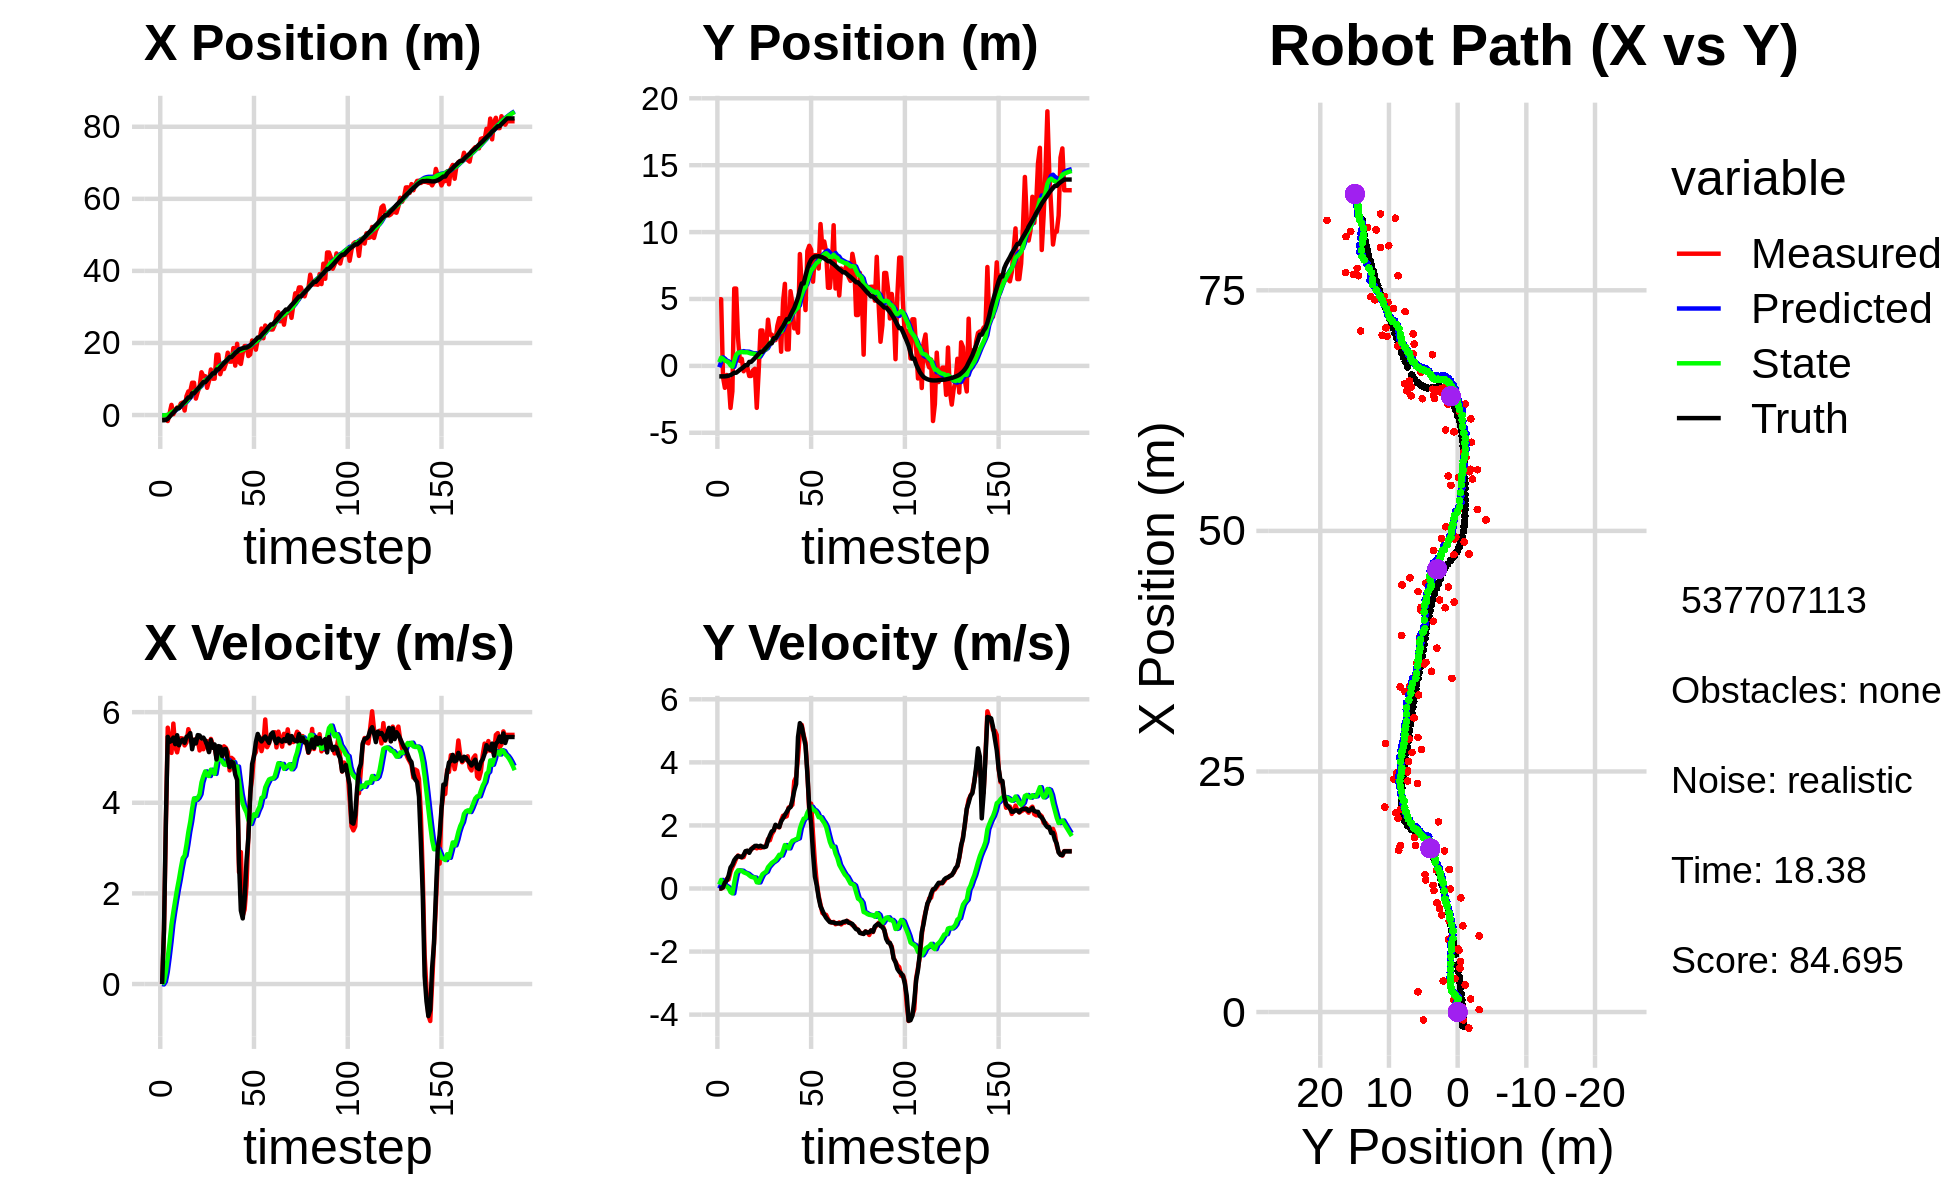

Data behind this chart, as committed beside it:
-2.782316211855648258e-01, -1.256959439253282351e+00, 0.000000000000000000e+00, 0.000000000000000000e+00, 0.000000000000000000e+00, 0.000000000000000000e+00, 0.000000000000000000e+00, 0.000000000000000000e+00, -1.810231997305599208e-02, -1.020996107004804032e-01, 0.000000000000000000e+00, 0.000000000000000000e+00, -1.445532441521201639e+00, -7.848520874406399450e-01, 0.000000000000000000e+00, 0.000000000000000000e+00, 0.000000000000000000e+00, -1.776550489012151957e-04
-8.228597640873291930e-01, 4.976783215918412218e+00, 0.000000000000000000e+00, 0.000000000000000000e+00, -1.810231997305599208e-02, -1.020996107004804032e-01, 0.000000000000000000e+00, 0.000000000000000000e+00, -6.733240258394150579e-02, 2.720053449553157532e-01, -8.750216207218951964e-03, 1.249990573080660694e-01, -1.445532441521201639e+00, -7.848520874406399450e-01, 0.000000000000000000e+00, 0.000000000000000000e+00, 0.000000000000000000e+00, -9.996260632760822773e-05
-8.228597640873291930e-01, 4.976783215918412218e+00, 1.175999929288310764e+00, 4.050565960795066557e-04, -6.820742420466339995e-02, 2.845052506861223685e-01, -8.750216207218951964e-03, 1.249990573080660694e-01, -9.057964912307786554e-02, 6.123182952807650903e-01, 5.299822707096024654e-02, 2.716484043069866683e-01, -1.445532441521201639e+00, -7.848520874406399450e-01, 1.199999999999999956e+00, 0.000000000000000000e+00, 1.200000047683715820e+00, -3.444358881097286940e-04
-8.175230629033870544e-01, -8.331836086668620300e-01, 3.492905195637721949e+00, 2.573922071100201783e-02, -8.527982641598183533e-02, 6.394831357114637571e-01, 5.299822707096024654e-02, 2.716484043069866683e-01, -3.693464416926669353e-02, 5.259567971747517445e-01, 2.637688887882040922e-01, 1.883572581717042893e-01, -1.384367585551093072e+00, -7.848208613179413762e-01, 3.600000000000000089e+00, 3.799999999999999906e-02, 3.599999904632568359e+00, -7.368867285549640656e-03
-1.662637531852123818e+00, -1.640383893476405897e+00, 5.657255204601792542e+00, 1.762436458742226986e-01, -1.055775529044628361e-02, 5.447925229919221568e-01, 2.637688887882040922e-01, 1.883572581717042893e-01, 6.376581737138881101e-02, 3.928995878253004337e-01, 5.785974708477193973e-01, 9.328339221448059271e-02, -1.052641510894748000e+00, -7.821406672142590111e-01, 5.455000000000000071e+00, 1.920000000000000040e-01, 5.459000110626220703e+00, -3.114348836243152618e-02
4.833185072788312997e-01, -6.814102343231733805e-01, 5.355506597377286404e+00, 3.017340013346568872e-01, 1.216255644561607535e-01, 4.022279270467484791e-01, 5.785974708477193973e-01, 9.328339221448059271e-02, 3.280086990711313932e-01, 3.372981957066719660e-01, 9.241636344295526273e-01, 6.107523920764681979e-02, -4.656320809764924462e-01, -7.650315198954452667e-01, 5.344000000000000306e+00, 2.550000000000000044e-01, 5.349999904632568359e+00, -5.628138780593872070e-02
2.817375778694276356e+00, -1.091536851180115786e+00, 5.100910720916584040e+00, 2.873898433860115897e-01, 4.204250625140866782e-01, 3.434057196274366563e-01, 9.241636344295526273e-01, 6.107523920764681979e-02, 7.596712933259197609e-01, 2.550625397066458300e-01, 1.315492061028848303e+00, 1.114390309916921118e-02, 1.478818650550838554e-01, -7.318125388256827568e-01, 5.366999999999999993e+00, 4.119999999999999774e-01, 5.382999897003173828e+00, -5.628138780593872070e-02
2.456363142590764492e-01, -3.143153207001982086e+00, 5.747677457241615606e+00, 5.293259429986167941e-01, 8.912204994288046578e-01, 2.561769300165627761e-01, 1.315492061028848303e+00, 1.114390309916921118e-02, 1.043677814418373817e+00, 4.551001206942134614e-02, 1.593223686932634386e+00, -1.138143948744398393e-01, 6.626981495504482567e-01, -6.882729702881722478e-01, 5.439000000000000057e+00, 6.650000000000000355e-01, 5.480000019073486328e+00, -9.183484315872192383e-02
1.362237646807502589e+00, -1.898675086186107697e+00, 5.229429140483714100e+00, 6.764594373740210331e-01, 1.203000183111637256e+00, 3.412857258197736499e-02, 1.593223686932634386e+00, -1.138143948744398393e-01, 1.384173369617150318e+00, -6.162334993987499121e-02, 1.849708646106051235e+00, -1.552096285682870169e-01, 1.281804442321436310e+00, -6.107420933717331302e-01, 5.293999999999999595e+00, 7.500000000000000000e-01, 5.347000122070312500e+00, -1.286419183015823364e-01
2.092250436086408705e+00, 5.778451157272625593e+00, 5.113499206208606651e+00, 8.019370874863535059e-01, 1.569144234227755508e+00, -7.714431279670369568e-02, 1.849708646106051235e+00, -1.552096285682870169e-01, 1.764508436579816042e+00, 3.800091758814206910e-01, 2.095538201771313336e+00, 1.832544823128847145e-01, 1.900781034961860572e+00, -5.146029460897062480e-01, 5.490999999999999659e+00, 8.990000000000000213e-01, 5.564000129699707031e+00, -1.555603891611099243e-01
2.092250436086408705e+00, 5.778451157272625593e+00, 5.305200550919024316e+00, 9.466612153730441515e-01, 1.974062256756947464e+00, 3.983346241127091458e-01, 2.095538201771313336e+00, 1.832544823128847145e-01, 2.140084436969456050e+00, 8.139078934505544760e-01, 2.315330153007959524e+00, 4.855195367812191742e-01, 1.900781034961860572e+00, -5.146029460897062480e-01, 5.269000000000000128e+00, 9.789999999999999813e-01, 5.359000205993652344e+00, -1.765817105770111084e-01
3.224456906330752215e+00, 2.099067820844936705e+00, 5.425137289602739443e+00, 1.045710974778389035e+00, 2.371617452270252002e+00, 8.624598471286764045e-01, 2.315330153007959524e+00, 4.855195367812191742e-01, 2.590397992533088889e+00, 9.770778462844867951e-01, 2.562000074743759015e+00, 5.759482959893422738e-01, 2.514275907908534613e+00, -4.061795345314966332e-01, 5.362000000000000099e+00, 1.030000000000000027e+00, 5.460000038146972656e+00, -1.904175877571105957e-01
3.475758134918853326e+00, 3.706245855961384228e-01, 5.418081240200338655e+00, 1.013183398877058217e+00, 2.846598000007464879e+00, 1.034672675883421045e+00, 2.562000074743759015e+00, 5.759482959893422738e-01, 3.037325848962542540e+00, 1.009021153379680680e+00, 2.778588462006047699e+00, 5.676332758970016323e-01, 3.130063414535501742e+00, -2.884578866044801848e-01, 5.394999999999999574e+00, 1.006999999999999895e+00, 5.487999916076660156e+00, -1.848652809858322144e-01
1.253906130277597120e+00, 5.291273724859197891e-01, 5.265851123733471084e+00, 9.840018261888341389e-01, 3.315184695163147399e+00, 1.065784480969380832e+00, 2.778588462006047699e+00, 5.676332758970016323e-01, 3.281046581441507293e+00, 1.047900086477473902e+00, 2.834525308217003214e+00, 5.636623216270186809e-01, 3.646424651228541869e+00, -1.920277945729958191e-01, 5.323000000000000398e+00, 9.939999999999999947e-01, 5.414999961853027344e+00, -1.847341805696487427e-01
5.241171538553076381e+00, -4.016080966813350694e-01, 5.331711040023461301e+00, 9.963087213856824942e-01, 3.564499112263207703e+00, 1.104266318640175770e+00, 2.834525308217003214e+00, 5.636623216270186809e-01, 3.819762076988771682e+00, 1.018101028636476446e+00, 3.076782623783809623e+00, 5.139756871085230383e-01, 4.260224699840108542e+00, -7.734672936280559408e-02, 5.456000000000000405e+00, 1.064000000000000057e+00, 5.559000015258789062e+00, -1.847341805696487427e-01
6.554028272473323646e+00, -1.162315325898319318e-01, 5.624154960208231024e+00, 1.162295286960270735e+00, 4.127440339367153044e+00, 1.069498597347328772e+00, 3.076782623783809623e+00, 5.139756871085230383e-01, 4.444115951380570806e+00, 1.016090991661736886e+00, 3.358336136030893648e+00, 4.897905561856692458e-01, 4.887687086505112966e+00, 5.124164937806539866e-02, 5.475999999999999979e+00, 1.183999999999999941e+00, 5.602000236511230469e+00, -2.037923932075500488e-01
6.554028272473323646e+00, -1.162315325898319318e-01, 5.480599483889576184e+00, 1.188566814418037021e+00, 4.779949564983660082e+00, 1.065070047280303855e+00, 3.358336136030893648e+00, 4.897905561856692458e-01, 5.024876478208621045e+00, 1.014048575269656638e+00, 3.579279158696596852e+00, 4.677825894853673283e-01, 4.887687086505112966e+00, 5.124164937806539866e-02, 5.536999999999999922e+00, 1.199000000000000066e+00, 5.665999889373779297e+00, -2.135609686374664307e-01
8.962969421906651135e+00, -7.530336246955253721e-01, 5.358502979521463594e+00, 1.171184137150358628e+00, 5.382804394078280374e+00, 1.060826834218193460e+00, 3.579279158696596852e+00, 4.677825894853673283e-01, 5.751972786661217363e+00, 9.645930741884239934e-01, 3.868713352458656995e+00, 4.159490995653919443e-01, 6.023221372948760255e+00, 2.976660859921740343e-01, 5.182000000000000384e+00, 1.131000000000000005e+00, 5.304999828338623047e+00, -2.151816636323928833e-01
8.962969421906651135e+00, -7.530336246955253721e-01, 5.302025710179083973e+00, 1.230760181544169551e+00, 6.138844121907083284e+00, 1.006187984144963243e+00, 3.868713352458656995e+00, 4.159490995653919443e-01, 6.431823487362210656e+00, 9.187642357646923497e-01, 4.098162299959446031e+00, 3.716277983552319641e-01, 6.023221372948760255e+00, 2.976660859921740343e-01, 5.391000000000000014e+00, 1.252000000000000002e+00, 5.533999919891357422e+00, -2.280905991792678833e-01
4.566060185472916366e+00, -3.324522247789270524e-01, 5.407080590708608803e+00, 1.307842014551197307e+00, 6.841639717358154904e+00, 9.559270156002155350e-01, 4.098162299959446031e+00, 3.716277983552319641e-01, 6.728534108090877375e+00, 9.074945974526380521e-01, 4.063859338162451706e+00, 3.544836588136473510e-01, 6.634122251955534288e+00, 4.373785383433460017e-01, 5.310999999999999943e+00, 1.284999999999999920e+00, 5.464000225067138672e+00, -2.373178750276565552e-01
6.400823533136930088e+00, -2.149976960089300115e-01, 5.382781197303202703e+00, 1.301964579012635292e+00, 7.134920041907122368e+00, 9.429429633340027372e-01, 4.063859338162451706e+00, 3.544836588136473510e-01, 7.143070457155657138e+00, 9.040774024420341615e-01, 4.107092434179888230e+00, 3.435512812738183430e-01, 7.245644926931343655e+00, 5.840379133525887001e-01, 5.493999999999999773e+00, 1.350000000000000089e+00, 5.657000064849853516e+00, -2.373178750276565552e-01
7.911556969724379051e+00, -3.136998759625826860e+00, 5.154859500284867835e+00, 1.274175390062753710e+00, 7.553779700573645783e+00, 9.384325305694160013e-01, 4.107092434179888230e+00, 3.435512812738183430e-01, 7.634075173434691663e+00, 6.900192900216928216e-01, 4.188284929288859537e+00, 1.971795755558813090e-01, 7.877192854307889291e+00, 7.396437064465579692e-01, 5.485000000000000320e+00, 1.352999999999999980e+00, 5.649000167846679688e+00, -2.423222810029983521e-01
1.186807930450360793e+01, -4.554113013424271883e-01, 5.337722847807163440e+00, 1.301057392632069210e+00, 8.052903666363578239e+00, 7.097372475772809608e-01, 4.188284929288859537e+00, 1.971795755558813090e-01, 8.409995638249808891e+00, 6.770695163667562744e-01, 4.448107390159854901e+00, 1.922629875235657426e-01, 8.505439161710979690e+00, 8.937585482630475697e-01, 5.419999999999999929e+00, 1.328000000000000069e+00, 5.579999923706054688e+00, -2.390854954719543457e-01
1.077608633017904616e+01, 2.647442234662163330e+00, 5.181859478675941766e+00, 1.285789930946441562e+00, 8.854806377265793671e+00, 6.962958151191128708e-01, 4.448107390159854901e+00, 1.922629875235657426e-01, 9.042345949414814399e+00, 8.856832712920458262e-01, 4.588091294784767626e+00, 3.292105530745178532e-01, 9.129460692123668508e+00, 1.048044694432815005e+00, 5.437999999999999723e+00, 1.356000000000000094e+00, 5.604000091552734375e+00, -2.432206422090530396e-01
1.077608633017904616e+01, 2.647442234662163330e+00, 5.279625553253017856e+00, 1.307010492808376778e+00, 9.501155078893290806e+00, 9.186043265994976448e-01, 4.588091294784767626e+00, 3.292105530745178532e-01, 9.635753419510137974e+00, 1.086627374776319765e+00, 4.693148685287723332e+00, 4.503783168686077421e-01, 9.129460692123668508e+00, 1.048044694432815005e+00, 5.371000000000000441e+00, 1.324999999999999956e+00, 5.531000137329101562e+00, -2.426784485578536987e-01
7.559135317738573612e+00, 1.331287590798208686e+00, 5.359545627225323017e+00, 1.317054387329059661e+00, 1.010506828803891111e+01, 1.131665206463180473e+00, 4.693148685287723332e+00, 4.503783168686077421e-01, 9.937786815550289532e+00, 1.185197613550305062e+00, 4.606159285157557015e+00, 4.967123562148879068e-01, 9.749150633905578900e+00, 1.201648009371985459e+00, 5.275000000000000355e+00, 1.310999999999999943e+00, 5.434999942779541016e+00, -2.409651875495910645e-01
9.457578897467696422e+00, 1.230527018765613434e+00, 5.131081449921225612e+00, 1.370665085498285807e+00, 1.039840274406604514e+01, 1.234868849171793848e+00, 4.606159285157557015e+00, 4.967123562148879068e-01, 1.035036462446020700e+01, 1.274028113664961159e+00, 4.590686049750408948e+00, 5.338684550408661078e-01, 1.035685098147134120e+01, 1.351413858862498651e+00, 5.118000000000000327e+00, 1.330000000000000071e+00, 5.288000106811523438e+00, -2.610347867012023926e-01
1.262933492624839182e+01, 3.454583180651001229e+00, 5.409709548895338393e+00, 1.566673626777636663e+00, 1.080943322943524798e+01, 1.327414959169047837e+00, 4.590686049750408948e+00, 5.338684550408661078e-01, 1.099317523445961520e+01, 1.525861468870787663e+00, 4.730232730010595077e+00, 6.741266954703315495e-01, 1.094888055296902785e+01, 1.508467091635765422e+00, 5.386000000000000121e+00, 1.528000000000000025e+00, 5.598999977111816406e+00, -2.818921208381652832e-01
1.008458554737234358e+01, 2.337175501696481028e+00, 5.283879971170596157e+00, 1.530232875364249789e+00, 1.146619850746067470e+01, 1.593274138417820840e+00, 4.730232730010595077e+00, 6.741266954703315495e-01, 1.138484622295576720e+01, 1.684848826123284349e+00, 4.694521542691675542e+00, 7.440150982009573477e-01, 1.156184518311911802e+01, 1.688110007589278316e+00, 5.214000000000000412e+00, 1.681000000000000050e+00, 5.478000164031982422e+00, -2.818921208381652832e-01
1.008458554737234358e+01, 2.337175501696481028e+00, 5.226193102964215242e+00, 1.720147684184702985e+00, 1.185429837722493396e+01, 1.759250335943379984e+00, 4.694521542691675542e+00, 7.440150982009573477e-01, 1.174129857828752854e+01, 1.844254132883405894e+00, 4.638191459307337006e+00, 8.112990777801247777e-01, 1.156184518311911802e+01, 1.688110007589278316e+00, 5.286999999999999922e+00, 1.810000000000000053e+00, 5.587999820709228516e+00, -3.179715573787689209e-01
1.674580371350872809e+01, 1.924208012917723920e+00, 4.992516480287485514e+00, 1.817347061628976190e+00, 1.220511772421826180e+01, 1.925384040661418439e+00, 4.638191459307337006e+00, 8.112990777801247777e-01, 1.257998303445800481e+01, 1.970295790574589256e+00, 4.885190092020499364e+00, 8.535897483024581511e-01, 1.265132272222566279e+01, 2.065239800333018572e+00, 4.956999999999999851e+00, 1.846000000000000085e+00, 5.289000034332275391e+00, -3.491047024726867676e-01
1.674580371350872809e+01, 1.924208012917723920e+00, 5.167759464606277220e+00, 1.985335141488441035e+00, 1.306850204366005386e+01, 2.055654765404835160e+00, 4.885190092020499364e+00, 8.535897483024581511e-01, 1.337186922520511878e+01, 2.096804517127821565e+00, 5.084919017360800098e+00, 8.951915890407832199e-01, 1.265132272222566279e+01, 2.065239800333018572e+00, 5.251000000000000334e+00, 2.020000000000000018e+00, 5.625999927520751953e+00, -3.667920231819152832e-01
1.133994507746347047e+01, 3.002880228214330760e+00, 5.193031666909325494e+00, 1.958296255328588087e+00, 1.388036112694119950e+01, 2.186323676031900032e+00, 5.084919017360800098e+00, 8.951915890407832199e-01, 1.368576197961014884e+01, 2.291969284874198376e+00, 4.965041885946491540e+00, 9.764456179097631416e-01, 1.324282205092676534e+01, 2.291763914745255537e+00, 5.240000000000000213e+00, 1.977000000000000091e+00, 5.599999904632568359e+00, -3.606111705303192139e-01
1.316197782717627796e+01, 3.570400132145302052e+00, 5.001518328371754585e+00, 1.938377861273304692e+00, 1.418226616820479791e+01, 2.389613846665174623e+00, 4.965041885946491540e+00, 9.764456179097631416e-01, 1.410376783226515585e+01, 2.516658592247419168e+00, 4.916488721435854359e+00, 1.069718351404039147e+00, 1.384533631752706739e+01, 2.519978654997277356e+00, 5.030999999999999694e+00, 1.947999999999999954e+00, 5.394999980926513672e+00, -3.697346150875091553e-01
1.277552044398165876e+01, 1.057788862246272998e+00, 5.245250293585648649e+00, 2.155827080474212565e+00, 1.459541670440874128e+01, 2.623630427387823261e+00, 4.916488721435854359e+00, 1.069718351404039147e+00, 1.446841222574043506e+01, 2.560270021763590531e+00, 4.845605446808405325e+00, 1.044810202636145213e+00, 1.442611825475990450e+01, 2.745922220520732093e+00, 5.176999999999999602e+00, 2.129000000000000004e+00, 5.598000049591064453e+00, -3.899577856063842773e-01
1.429312425800914887e+01, 4.753842843546939534e+00, 5.210246587255354278e+00, 2.306628270512276924e+00, 1.495297277042127604e+01, 2.664751042027205141e+00, 4.845605446808405325e+00, 1.044810202636145213e+00, 1.491903402095728914e+01, 2.869755164460411123e+00, 4.834530423649629149e+00, 1.191156051888172307e+00, 1.492285096631293939e+01, 2.950339926177310002e+00, 5.187000000000000277e+00, 2.225000000000000089e+00, 5.644000053405761719e+00, -4.167750477790832520e-01
1.729895865894715001e+01, 6.131663216512107439e+00, 5.122464522389284625e+00, 2.267766272510243208e+00, 1.540248706332225126e+01, 2.988870769649228265e+00, 4.834530423649629149e+00, 1.191156051888172307e+00, 1.556594530191360981e+01, 3.260694579245668745e+00, 4.945951825583716044e+00, 1.376915208153122627e+00, 1.550873696748708497e+01, 3.212210071740419171e+00, 4.939000000000000057e+00, 2.334999999999999964e+00, 5.462999820709228516e+00, -4.167750477790832520e-01
1.481575727446798751e+01, 1.229464662876848857e+00, 4.715239276571166371e+00, 2.292502537553219533e+00, 1.606054048447198213e+01, 3.398386100060981185e+00, 4.945951825583716044e+00, 1.376915208153122627e+00, 1.595119526828884204e+01, 3.284412483989970433e+00, 4.870336010923015380e+00, 1.317870642865565545e+00, 1.606721818402115076e+01, 3.484849346264806247e+00, 4.786999999999999922e+00, 2.424999999999999822e+00, 5.366000175476074219e+00, -4.525387585163116455e-01
1.481575727446798751e+01, 1.229464662876848857e+00, 4.991461125489597528e+00, 2.567310633835086620e+00, 1.643822886938114181e+01, 3.416199548276527054e+00, 4.870336010923015380e+00, 1.317870642865565545e+00, 1.631651640343839205e+01, 3.315753190207880508e+00, 4.796910558659416957e+00, 1.271939279811289625e+00, 1.606721818402115076e+01, 3.484849346264806247e+00, 4.907000000000000028e+00, 2.536000000000000032e+00, 5.522999763488769531e+00, -4.750540852546691895e-01
1.858966386318673614e+01, 5.584630264296321478e+00, 4.955126151333399953e+00, 2.596066117789351591e+00, 1.679620745930433401e+01, 3.442947118189009448e+00, 4.796910558659416957e+00, 1.271939279811289625e+00, 1.694515375267041790e+01, 3.654225582726191135e+00, 4.895473424168717003e+00, 1.422927882324627635e+00, 1.662587869149483666e+01, 3.772267712643663007e+00, 4.878999999999999559e+00, 2.580999999999999961e+00, 5.519999980926513672e+00, -4.825962483882904053e-01
1.371978962375791689e+01, 4.666197253399909428e+00, 4.657902251644982172e+00, 2.654104042523494300e+00, 1.743470109508729138e+01, 3.796518370958653854e+00, 4.895473424168717003e+00, 1.422927882324627635e+00, 1.713062710021416990e+01, 3.913010769179876558e+00, 4.696687061223182802e+00, 1.513064964272658575e+00, 1.718443238732814393e+01, 4.067745579982353199e+00, 4.621000000000000441e+00, 2.803999999999999826e+00, 5.405000209808349609e+00, -5.179226398468017578e-01
1.976658666109634410e+01, 2.800187600525121834e+00, 4.627321467082568418e+00, 3.404837694421084748e+00, 1.760029580633648649e+01, 4.064317265607142460e+00, 4.696687061223182802e+00, 1.513064964272658575e+00, 1.776735704018077655e+01, 4.058015921427708506e+00, 4.800219727057999819e+00, 1.535147092480359632e+00, 1.762973725731937336e+01, 4.330139531428139676e+00, 4.504999999999999893e+00, 3.100000000000000089e+00, 5.468999862670898438e+00, -6.343586444854736328e-01
1.474017345877352447e+01, 3.080568564708168200e+00, 2.469586684080768091e+00, 3.532313847405210705e+00, 1.824737901288657582e+01, 4.211530630675744291e+00, 4.800219727057999819e+00, 1.535147092480359632e+00, 1.785642971278902635e+01, 4.219362868592350324e+00, 4.487071139246513241e+00, 1.567560445986890372e+00, 1.811885964875836663e+01, 4.709178341354820496e+00, 2.692000000000000171e+00, 3.313000000000000167e+00, 4.269000053405761719e+00, -9.606468677520751953e-01
1.418340527959448671e+01, 2.477444780866015162e+00, 2.911934837289704703e+00, 4.165015876868755740e+00, 1.830513682671367803e+01, 4.376118913191039184e+00, 4.487071139246513241e+00, 1.567560445986890372e+00, 1.790308814508710000e+01, 4.355813137669297674e+00, 4.188387969563170721e+00, 1.590566151453660870e+00, 1.836996400322194845e+01, 5.090549362591870519e+00, 1.620999999999999996e+00, 4.802999999999999936e+00, 5.068999767303466797e+00, -9.606468677520751953e-01
1.729758584459248283e+01, 8.358448398660957679e+00, 1.506616837937068798e+00, 4.915280722971763439e+00, 1.832192694204341876e+01, 4.514869752814663961e+00, 4.188387969563170721e+00, 1.590566151453660870e+00, 1.810906122020482556e+01, 4.935726358261855573e+00, 3.977717254761830912e+00, 1.900682574663586699e+00, 1.854699265897327365e+01, 5.665824306639744457e+00, 1.447999999999999954e+00, 5.243000000000000327e+00, 5.439000129699707031e+00, -1.273371458053588867e+00
1.915158340314312468e+01, 6.003309814635698238e+00, 1.645255758200032670e+00, 5.188389031865700218e+00, 1.850683294568100834e+01, 5.125794615728214154e+00, 3.977717254761830912e+00, 1.900682574663586699e+00, 1.844254733204805063e+01, 5.333723206009329587e+00, 3.870807694957802081e+00, 2.076550701195464477e+00, 1.870623147438453060e+01, 6.162348641122631143e+00, 1.866000000000000103e+00, 5.131000000000000227e+00, 5.460000038146972656e+00, -1.263723134994506836e+00
1.915158340314312468e+01, 6.003309814635698238e+00, 2.170580523220658531e+00, 4.868005688053546720e+00, 1.882962810154383249e+01, 5.541378276128876124e+00, 3.870807694957802081e+00, 2.076550701195464477e+00, 1.877111896654412604e+01, 5.697738174900251806e+00, 3.785519157112197774e+00, 2.213198314060900618e+00, 1.870623147438453060e+01, 6.162348641122631143e+00, 2.709000000000000075e+00, 4.826999999999999957e+00, 5.534999847412109375e+00, -1.151368021965026855e+00
1.637736928403417025e+01, 4.171556128060880830e+00, 3.297625287246090053e+00, 4.625951913802520465e+00, 1.914967088225534653e+01, 5.919058006306341824e+00, 3.785519157112197774e+00, 2.213198314060900618e+00, 1.890744068398015898e+01, 5.901305263496150921e+00, 3.618671630704440201e+00, 2.235278763716685990e+00, 1.897407090670294849e+01, 6.735009563634741347e+00, 3.230999999999999872e+00, 4.532000000000000028e+00, 5.565999984741210938e+00, -9.514959454536437988e-01
1.681284058069596909e+01, 8.584057224445249545e+00, 4.224764463461897712e+00, 3.684915281181388114e+00, 1.926930784705060162e+01, 6.124833139867819298e+00, 3.618671630704440201e+00, 2.235278763716685990e+00, 1.910588184511347620e+01, 6.364069695753533651e+00, 3.532694727446993532e+00, 2.405502508880454471e+00, 1.935460412508572148e+01, 7.246718300670919710e+00, 4.160000000000000142e+00, 3.626999999999999780e+00, 5.519000053405761719e+00, -7.172521352767944336e-01
2.069193738709408592e+01, 8.974848999065359934e+00, 4.546096732891918180e+00, 2.421942553196400283e+00, 1.945915131785817564e+01, 6.604619946641578920e+00, 3.532694727446993532e+00, 2.405502508880454471e+00, 1.960614151713818032e+01, 6.774139197766143816e+00, 3.654337223219574771e+00, 2.512198702398194872e+00, 1.983927094929468993e+01, 7.652742279136123038e+00, 4.855999999999999872e+00, 2.583000000000000185e+00, 5.500000000000000000e+00, -4.895046949386596680e-01
2.013198441265592464e+01, 8.690198256310470271e+00, 5.050924424806781943e+00, 2.690890563086800746e+00, 1.997157523946013669e+01, 7.025359068005963437e+00, 3.654337223219574771e+00, 2.512198702398194872e+00, 2.005306957856098293e+01, 7.151816217502918072e+00, 3.745512068222705881e+00, 2.594084750178557108e+00, 2.039821660470873610e+01, 7.938856972038152549e+00, 5.027000000000000135e+00, 2.055000000000000160e+00, 5.431000232696533203e+00, -4.895046949386596680e-01
1.814339506573515948e+01, 6.294834865823172088e+00, 5.115241530176648510e+00, 1.724153570474762143e+00, 2.042762078538325454e+01, 7.411224692520773871e+00, 3.745512068222705881e+00, 2.594084750178557108e+00, 2.031540743534025140e+01, 7.293264556821172917e+00, 3.713589998200455877e+00, 2.508011234463410677e+00, 2.089536797973798699e+01, 8.089756859944754908e+00, 5.339999999999999858e+00, 1.116000000000000103e+00, 5.454999923706054688e+00, -3.251025974750518799e-01
2.104146420910446125e+01, 8.277746958075942629e+00, 5.356689899069432492e+00, 8.325349041130076788e-01, 2.068676643516029756e+01, 7.544065680267514118e+00, 3.713589998200455877e+00, 2.508011234463410677e+00, 2.079570669210760769e+01, 7.522237729128169015e+00, 3.829108001876591505e+00, 2.471216588410212189e+00, 2.151929700312689775e+01, 8.180391205804335542e+00, 5.519000000000000128e+00, 3.790000000000000036e-01, 5.532000064849853516e+00, -1.541860848665237427e-01
2.104146420910446125e+01, 8.277746958075942629e+00, 5.445022067512813813e+00, 1.801060396521666773e-01, 2.117861749229526680e+01, 7.769359387969190678e+00, 3.829108001876591505e+00, 2.471216588410212189e+00, 2.124751035801236654e+01, 7.704273344346952435e+00, 3.918561918569249070e+00, 2.398767695295890512e+00, 2.151929700312689775e+01, 8.180391205804335542e+00, 5.415000000000000036e+00, 9.400000000000000022e-02, 5.415999889373779297e+00, -3.306513652205467224e-02
2.400394177434563403e+01, 7.278346312665530782e+00, 5.139973150414937741e+00, -2.273781360363603121e-01, 2.163936654986929042e+01, 7.944150113876541575e+00, 3.918561918569249070e+00, 2.398767695295890512e+00, 2.188568098146777174e+01, 7.780642540655727579e+00, 4.108848249631314786e+00, 2.259881594976376196e+00, 2.214512860752970624e+01, 8.197485817337799574e+00, 5.354000000000000092e+00, -2.889999999999999791e-01, 5.361000061035156250e+00, 4.420839995145797729e-02
2.129542243469472851e+01, 1.060192383663506810e+01, 5.295520732014773913e+00, -5.097666164813035028e-01, 2.229656580643090180e+01, 8.006630700153365865e+00, 4.108848249631314786e+00, 2.259881594976376196e+00, 2.227629877640099565e+01, 8.068996435533213329e+00, 4.129789762176645951e+00, 2.260888024921538175e+00, 2.276054036610687703e+01, 8.167863739839361870e+00, 5.418000000000000149e+00, -5.649999999999999467e-01, 5.447999954223632812e+00, 9.596803039312362671e-02
2.484030711614564879e+01, 8.848007691544577114e+00, 5.838629132788925702e+00, -7.762140664460844830e-01, 2.268927775261866131e+01, 8.295085238025366792e+00, 4.129789762176645951e+00, 2.260888024921538175e+00, 2.294282364190169332e+01, 8.200196501367154056e+00, 4.338502965500353525e+00, 2.159434030744301847e+00, 2.327933633273642045e+01, 8.117943657718932116e+00, 5.461999999999999744e+00, -6.929999999999999494e-01, 5.506000041961669922e+00, 1.321695446968078613e-01
2.419241139268199348e+01, 9.298967016857542234e+00, 5.226717385388834458e+00, -8.222561660622862423e-01, 2.337667393845172725e+01, 8.416139904441584108e+00, 4.338502965500353525e+00, 2.159434030744301847e+00, 2.348467000691945472e+01, 8.347193164705759116e+00, 4.431962202406096729e+00, 2.075036440799252535e+00, 2.390516984405356737e+01, 8.033987892506566197e+00, 5.392999999999999794e+00, -8.279999999999999583e-01, 5.455999851226806641e+00, 1.560390144586563110e-01
2.452116379642716026e+01, 8.535052252377283821e+00, 5.310684723591534429e+00, -8.354657307841161229e-01, 2.392786622716006306e+01, 8.554696808785683615e+00, 4.431962202406096729e+00, 2.075036440799252535e+00, 2.401788911379158975e+01, 8.424635674147262776e+00, 4.513800809787340107e+00, 1.953230799025328368e+00, 2.452175557603521838e+01, 7.935666931995918105e+00, 5.323000000000000398e+00, -9.310000000000000497e-01, 5.403999805450439453e+00, 1.560390144586563110e-01
2.374242436847339022e+01, 5.838926805019290178e+00, 5.456009487340546471e+00, -9.667679391095810315e-01, 2.446926919477032314e+01, 8.619958754049795502e+00, 4.513800809787340107e+00, 1.953230799025328368e+00, 2.445853304793110894e+01, 8.292850000523289467e+00, 4.533810827739545246e+00, 1.707520625203114983e+00, 2.514380586154005925e+01, 7.824642075533104091e+00, 5.508000000000000007e+00, -1.002000000000000002e+00, 5.598999977111816406e+00, 1.753729283809661865e-01
2.374242436847339022e+01, 5.838926805019290178e+00, 5.533739367386423247e+00, -1.047450366407743250e+00, 2.491191413070506400e+01, 8.463602063043600410e+00, 4.533810827739545246e+00, 1.707520625203114983e+00, 2.486919003423900776e+01, 8.154922873854035359e+00, 4.535260239774045132e+00, 1.475658723286433993e+00, 2.514380586154005925e+01, 7.824642075533104091e+00, 5.551999999999999602e+00, -1.066000000000000059e+00, 5.652999877929687500e+00, 1.870711594820022583e-01
... 129 more rows
